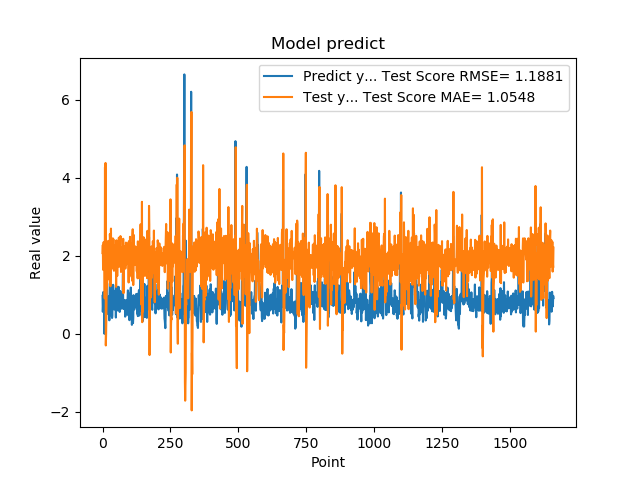

The file beside this chart, header and first rows:
9.743152856830000763e-01, 2.070601249112213882e+00
5.654720067979999154e-01, 2.277134313151965017e+00
7.307389974590000614e-01, 1.642051607017767312e+00
1.074290990829999792e+00, 2.132608349242119505e+00
9.521890282630000035e-01, 2.350327357922639582e+00
9.879170060160000766e-01, 1.937866393149806354e+00
1.011654973029999960e+00, 2.030863159884741975e+00
0.000000000000000000e+00, 1.992044834809424847e+00
7.643579840659999736e-01, 9.102711670109386866e-01
7.788103222849999119e-01, 4.272248248833623308e+00
3.306220054629999794e+00, 1.995703552224142641e+00
1.055441975589999970e+00, 4.381764291017367086e+00
7.543110251430000801e-01, -2.972894322262465416e-01
7.915459871289999283e-01, -2.876322441173894545e-02
1.409499049189999909e+00, 4.139997967418120872e-01
8.875439763070001042e-01, 1.125399934026937832e+00
6.401469707490000660e-01, 1.187945721638004937e+00
5.082880258560000808e-01, 1.296758484862153171e+00
8.640019893649999450e-01, 1.413287477077373788e+00
5.725920200349999822e-01, 2.129889068630912874e+00
8.469420075419999971e-01, 1.813733987795591807e+00
9.181020259860001032e-01, 2.384795209611424216e+00
7.976629734039999420e-01, 2.189403854450539644e+00
9.608020186419998776e-01, 1.922161742292250119e+00
9.555831551549999192e-01, 2.160900108140454634e+00
3.470349907879999862e-01, 1.993365713998792810e+00
9.546210169789999256e-01, 1.382885423083331622e+00
1.293938040730000072e+00, 2.560297044306203418e+00
5.251880288119999962e-01, 2.375549680486342741e+00
4.773890078070000542e-01, 1.220281127432021329e+00
1.275226235389999907e+00, 1.777284298516416783e+00
8.723750114439999814e-01, 2.698545389610243816e+00
8.355640172959999390e-01, 1.725936372110519423e+00
7.321749925609999377e-01, 1.920566197976842249e+00
7.640249729160000225e-01, 1.857488181444760800e+00
4.072830080990000323e-01, 2.075805832746187019e+00
4.752210080619999610e-01, 1.676254436964344618e+00
8.781340122220000488e-01, 2.049449676098242801e+00
7.414129972460000717e-01, 2.448694996240686095e+00
1.258002042770000051e+00, 2.054679699782052449e+00
1.069700956339999953e+00, 2.425909857117171775e+00
7.274609804150000691e-01, 1.857195855037415688e+00
7.892770171170000459e-01, 1.617111382153082255e+00
6.237750053410000550e-01, 2.056131156968661333e+00
6.914690136910000007e-01, 1.834656819203362099e+00
8.557710051540000640e-01, 2.060303051995507229e+00
7.093830108640000187e-01, 2.212165789974090302e+00
1.014547944070000041e+00, 1.780456437056818331e+00
1.115731000900000103e+00, 2.270005246898467277e+00
4.182830154900000208e-01, 2.103955805525413503e+00
1.002280950550000105e+00, 1.202796644198579123e+00
1.218860983849999968e+00, 2.399217635453394504e+00
1.143296003339999922e+00, 2.099066546434789515e+00
6.528189778330000248e-01, 1.996606071739183363e+00
6.746559739110000731e-01, 1.483309789556593650e+00
6.009536385540000802e-01, 1.852553086881429500e+00
6.694570183749999348e-01, 1.823948827246120841e+00
6.538079977039999990e-01, 2.163681065207414544e+00
7.814120054240000224e-01, 1.907941161965706733e+00
1.206303954120000022e+00, 2.059466908791164563e+00
8.469259738919999725e-01, 2.465864184686894500e+00
... 1,599 more rows
